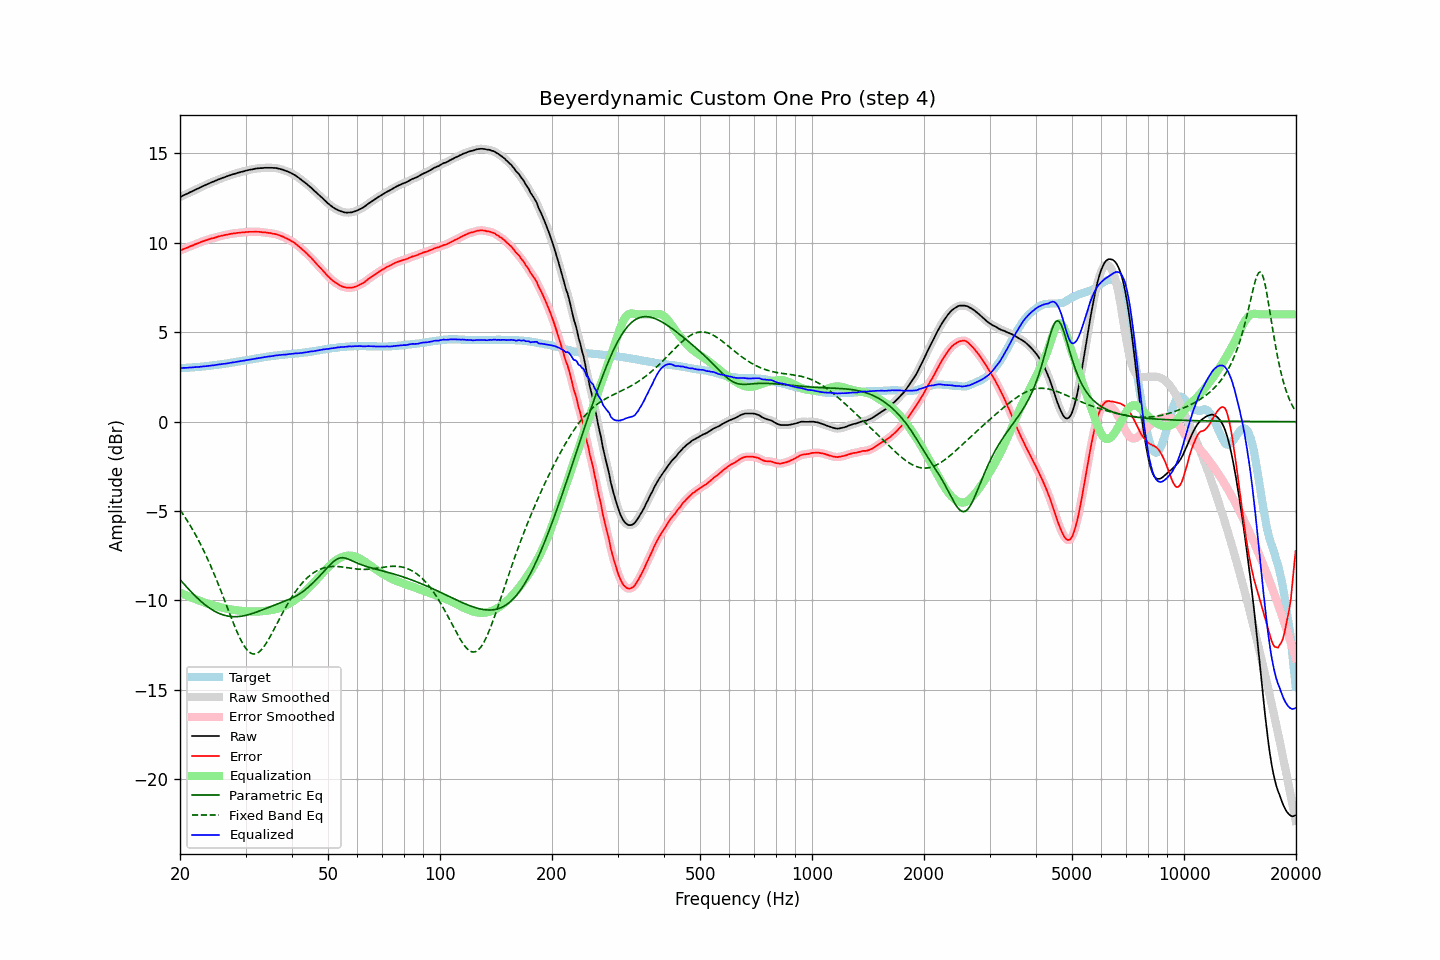

Values plotted in this chart, from the file beside it:
frequency, raw, error, smoothed, error_smoothed, equalization, parametric_eq, fixed_band_eq, equalized_raw, equalized_smoothed, target
20.00, 12.56, 9.57, 12.56, 9.57, -9.57, -8.83, -4.94, 2.99, 2.99, 2.99
20.20, 12.60, 9.61, 12.60, 9.61, -9.61, -8.93, -5.06, 2.99, 3.00, 2.99
20.40, 12.65, 9.65, 12.65, 9.64, -9.64, -9.03, -5.19, 3.01, 3.00, 3.00
20.61, 12.69, 9.68, 12.69, 9.68, -9.68, -9.13, -5.33, 3.01, 3.01, 3.01
20.81, 12.73, 9.72, 12.73, 9.72, -9.72, -9.23, -5.47, 3.01, 3.01, 3.01
21.02, 12.77, 9.75, 12.77, 9.75, -9.75, -9.33, -5.61, 3.02, 3.02, 3.02
21.23, 12.82, 9.80, 12.82, 9.79, -9.79, -9.43, -5.75, 3.03, 3.02, 3.02
21.44, 12.86, 9.83, 12.86, 9.83, -9.83, -9.52, -5.90, 3.03, 3.03, 3.03
21.66, 12.90, 9.86, 12.90, 9.87, -9.86, -9.61, -6.06, 3.03, 3.04, 3.04
21.87, 12.95, 9.91, 12.95, 9.90, -9.90, -9.71, -6.22, 3.05, 3.05, 3.04
22.09, 12.99, 9.94, 12.99, 9.94, -9.94, -9.79, -6.38, 3.05, 3.05, 3.05
22.31, 13.03, 9.97, 13.03, 9.97, -9.97, -9.88, -6.55, 3.06, 3.06, 3.06
22.54, 13.07, 10.01, 13.07, 10.01, -10.01, -9.96, -6.72, 3.06, 3.06, 3.06
22.76, 13.12, 10.05, 13.12, 10.04, -10.04, -10.04, -6.89, 3.08, 3.07, 3.07
22.99, 13.16, 10.08, 13.16, 10.08, -10.08, -10.12, -7.07, 3.08, 3.08, 3.08
23.22, 13.20, 10.11, 13.20, 10.11, -10.11, -10.20, -7.26, 3.09, 3.09, 3.09
23.45, 13.24, 10.14, 13.24, 10.14, -10.14, -10.27, -7.45, 3.10, 3.10, 3.10
23.69, 13.28, 10.17, 13.28, 10.17, -10.17, -10.34, -7.64, 3.11, 3.11, 3.11
23.92, 13.32, 10.20, 13.32, 10.20, -10.20, -10.40, -7.84, 3.12, 3.12, 3.12
24.16, 13.36, 10.23, 13.36, 10.23, -10.22, -10.46, -8.05, 3.14, 3.13, 3.13
24.40, 13.40, 10.26, 13.40, 10.25, -10.25, -10.52, -8.25, 3.15, 3.15, 3.14
24.65, 13.43, 10.27, 13.43, 10.27, -10.28, -10.57, -8.47, 3.15, 3.16, 3.16
24.89, 13.47, 10.30, 13.47, 10.30, -10.30, -10.62, -8.68, 3.17, 3.17, 3.17
25.14, 13.51, 10.33, 13.51, 10.33, -10.33, -10.67, -8.90, 3.18, 3.18, 3.18
25.39, 13.55, 10.36, 13.55, 10.36, -10.35, -10.71, -9.13, 3.20, 3.20, 3.19
25.65, 13.58, 10.38, 13.58, 10.38, -10.37, -10.75, -9.36, 3.20, 3.21, 3.20
25.91, 13.62, 10.40, 13.62, 10.40, -10.40, -10.78, -9.59, 3.22, 3.22, 3.22
26.16, 13.65, 10.42, 13.65, 10.42, -10.42, -10.81, -9.82, 3.23, 3.23, 3.23
26.43, 13.68, 10.44, 13.68, 10.44, -10.44, -10.84, -10.05, 3.24, 3.24, 3.24
26.69, 13.71, 10.46, 13.71, 10.46, -10.46, -10.86, -10.29, 3.25, 3.25, 3.25
26.96, 13.74, 10.47, 13.74, 10.47, -10.48, -10.87, -10.52, 3.26, 3.27, 3.27
27.23, 13.78, 10.50, 13.78, 10.49, -10.49, -10.89, -10.76, 3.29, 3.29, 3.28
27.50, 13.81, 10.51, 13.81, 10.51, -10.51, -10.90, -10.99, 3.30, 3.30, 3.30
27.77, 13.84, 10.53, 13.84, 10.52, -10.52, -10.90, -11.22, 3.32, 3.32, 3.31
28.05, 13.86, 10.53, 13.86, 10.53, -10.53, -10.91, -11.44, 3.33, 3.33, 3.33
28.33, 13.89, 10.55, 13.89, 10.55, -10.55, -10.90, -11.65, 3.34, 3.34, 3.34
28.62, 13.92, 10.56, 13.92, 10.56, -10.56, -10.90, -11.86, 3.36, 3.36, 3.36
28.90, 13.94, 10.57, 13.94, 10.57, -10.57, -10.89, -12.06, 3.37, 3.38, 3.37
29.19, 13.97, 10.58, 13.97, 10.58, -10.58, -10.88, -12.24, 3.39, 3.39, 3.39
29.48, 13.99, 10.59, 13.99, 10.59, -10.59, -10.87, -12.40, 3.40, 3.40, 3.40
29.78, 14.01, 10.59, 14.01, 10.59, -10.60, -10.85, -12.55, 3.41, 3.42, 3.42
30.08, 14.04, 10.61, 14.04, 10.60, -10.60, -10.83, -12.68, 3.44, 3.43, 3.43
30.38, 14.06, 10.61, 14.06, 10.61, -10.61, -10.81, -12.79, 3.45, 3.45, 3.45
30.68, 14.08, 10.62, 14.08, 10.62, -10.61, -10.78, -12.88, 3.47, 3.47, 3.46
30.99, 14.10, 10.62, 14.10, 10.62, -10.62, -10.76, -12.94, 3.48, 3.48, 3.48
31.30, 14.11, 10.62, 14.11, 10.62, -10.62, -10.73, -12.98, 3.49, 3.49, 3.49
31.61, 14.13, 10.62, 14.13, 10.62, -10.62, -10.70, -12.99, 3.51, 3.51, 3.51
31.93, 14.15, 10.63, 14.15, 10.62, -10.62, -10.67, -12.98, 3.53, 3.53, 3.52
32.24, 14.16, 10.62, 14.16, 10.62, -10.62, -10.63, -12.95, 3.54, 3.54, 3.54
32.57, 14.17, 10.62, 14.17, 10.62, -10.61, -10.60, -12.89, 3.56, 3.56, 3.55
32.89, 14.18, 10.61, 14.18, 10.61, -10.61, -10.57, -12.82, 3.57, 3.57, 3.57
33.22, 14.18, 10.60, 14.18, 10.60, -10.60, -10.53, -12.72, 3.58, 3.58, 3.58
33.55, 14.19, 10.59, 14.19, 10.59, -10.59, -10.50, -12.61, 3.60, 3.60, 3.60
33.89, 14.20, 10.59, 14.20, 10.58, -10.58, -10.46, -12.48, 3.62, 3.61, 3.61
34.23, 14.20, 10.57, 14.20, 10.57, -10.57, -10.43, -12.34, 3.63, 3.63, 3.63
34.57, 14.20, 10.56, 14.20, 10.56, -10.56, -10.39, -12.19, 3.64, 3.64, 3.64
34.92, 14.20, 10.55, 14.20, 10.54, -10.55, -10.35, -12.03, 3.65, 3.65, 3.65
35.27, 14.20, 10.53, 14.20, 10.53, -10.53, -10.32, -11.87, 3.67, 3.67, 3.67
35.62, 14.19, 10.51, 14.19, 10.51, -10.51, -10.28, -11.70, 3.68, 3.68, 3.68
35.97, 14.19, 10.50, 14.19, 10.50, -10.49, -10.25, -11.53, 3.70, 3.69, 3.69
... 635 more rows
